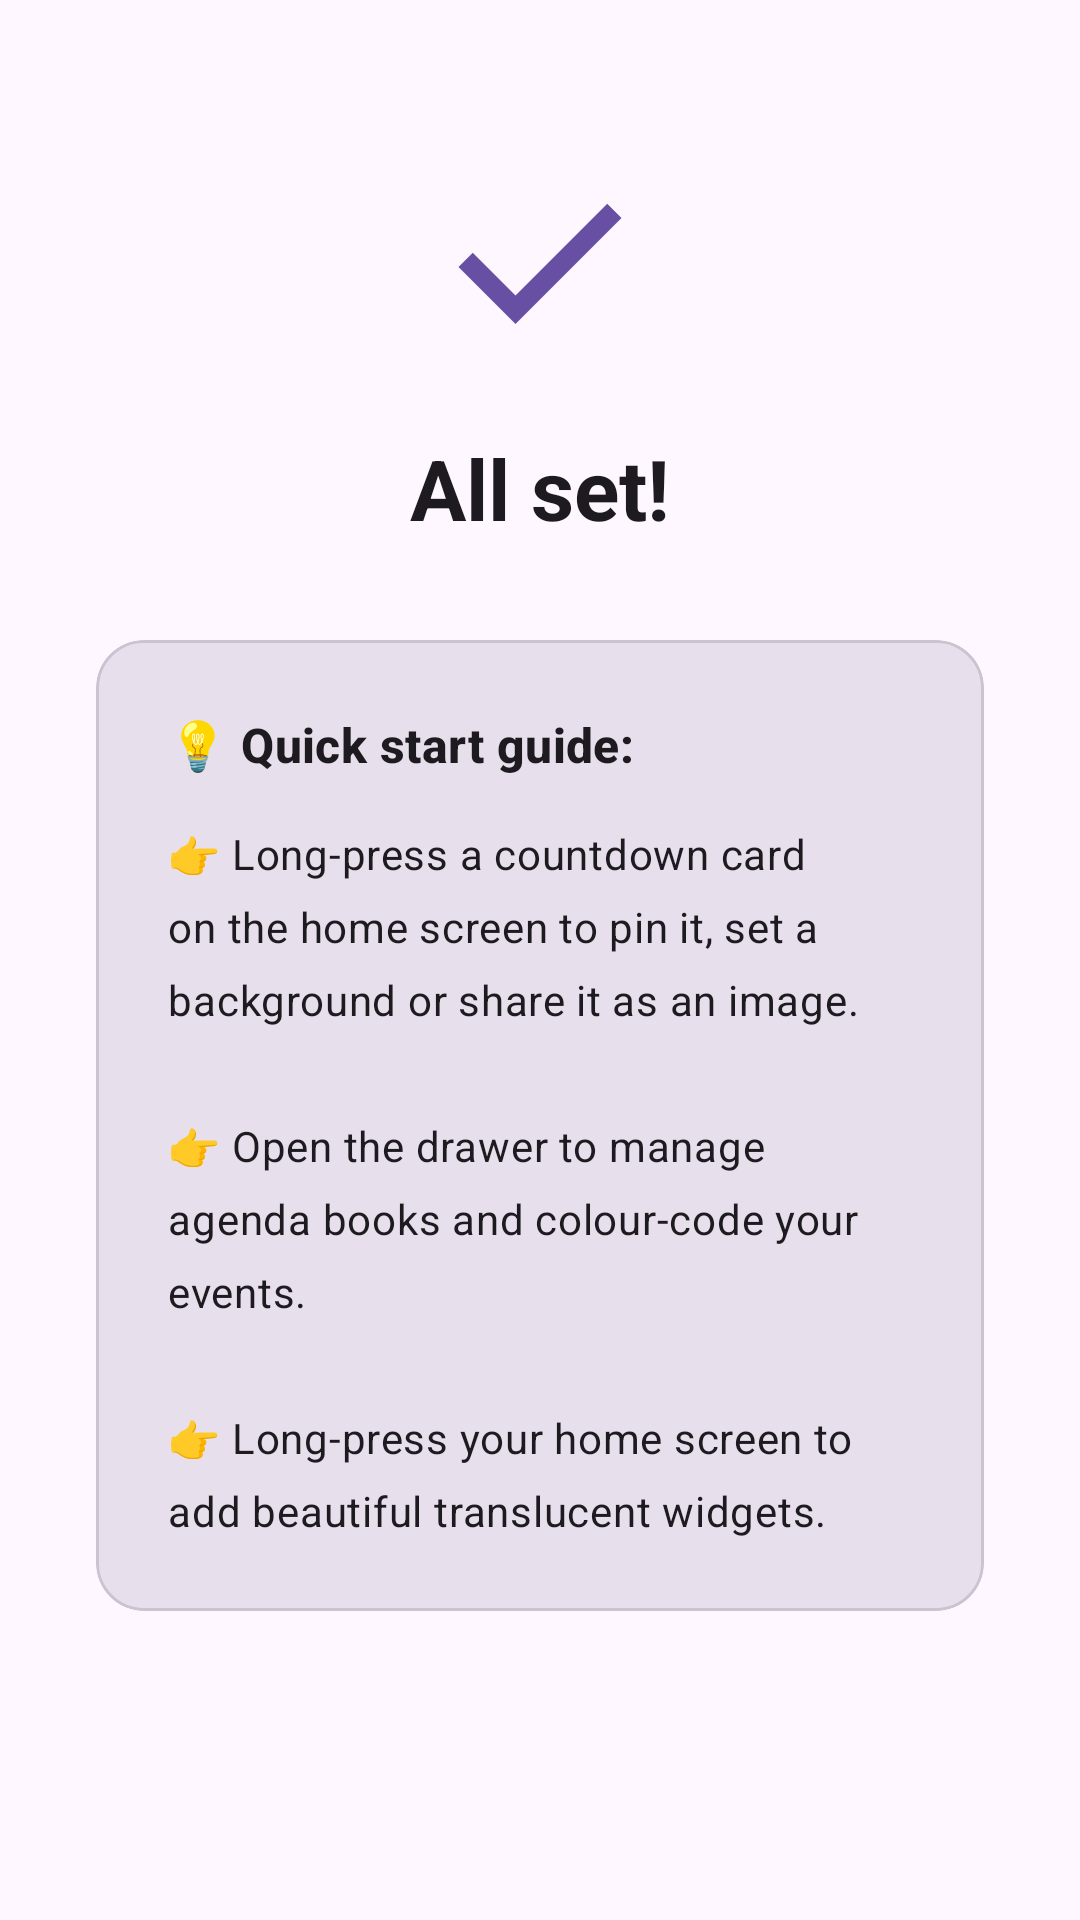

Android layout source for this screen:
<!-- AndroidManifest.xml: application theme Theme.ZakoCountdown -->
<!-- res/layout/fragment_oobe_tutorial.xml -->
<?xml version="1.0" encoding="utf-8"?>
<ScrollView xmlns:android="http://schemas.android.com/apk/res/android"
    xmlns:app="http://schemas.android.com/apk/res-auto"
    android:layout_width="match_parent"
    android:layout_height="match_parent"
    android:fillViewport="true">

    <LinearLayout
        android:layout_width="match_parent"
        android:layout_height="wrap_content"
        android:gravity="center_horizontal"
        android:orientation="vertical"
        android:padding="32dp">

        <ImageView
            android:layout_width="80dp"
            android:layout_height="80dp"
            android:layout_marginTop="16dp"
            app:srcCompat="@drawable/ic_check"
            app:tint="?attr/colorPrimary" />

        <TextView
            android:layout_width="wrap_content"
            android:layout_height="wrap_content"
            android:layout_marginTop="16dp"
            android:text="@string/oobe_tutorial_title"
            android:textAppearance="?attr/textAppearanceHeadlineMedium"
            android:textStyle="bold" />

        <com.google.android.material.card.MaterialCardView
            android:layout_width="match_parent"
            android:layout_height="wrap_content"
            android:layout_marginTop="32dp"
            app:cardBackgroundColor="?attr/colorSurfaceVariant"
            app:cardCornerRadius="16dp"
            app:cardElevation="0dp">

            <LinearLayout
                android:layout_width="match_parent"
                android:layout_height="wrap_content"
                android:orientation="vertical"
                android:padding="24dp">

                <TextView
                    android:layout_width="match_parent"
                    android:layout_height="wrap_content"
                    android:layout_marginBottom="16dp"
                    android:text="@string/oobe_tutorial_guide_title"
                    android:textAppearance="?attr/textAppearanceTitleMedium"
                    android:textStyle="bold" />

                <TextView
                    android:layout_width="match_parent"
                    android:layout_height="wrap_content"
                    android:lineSpacingExtra="8dp"
                    android:text="@string/oobe_tutorial_body"
                    android:textAppearance="?attr/textAppearanceBodyMedium" />
            </LinearLayout>
        </com.google.android.material.card.MaterialCardView>
    </LinearLayout>
</ScrollView>
<!-- resources referenced by this layout -->
<resources>
  <!-- drawable ic_check (drawable) -->
  <vector xmlns:android="http://schemas.android.com/apk/res/android" android:height="24dp" android:tint="?attr/colorOnSurface" android:viewportHeight="960" android:viewportWidth="960" android:width="24dp">
        
      <path android:fillColor="@android:color/white" android:pathData="M382,720L154,492L211,435L382,606L749,239L806,296L382,720Z"/>
      
  </vector>
  <string name="oobe_tutorial_body">👉 Long-press a countdown card on the home screen to pin it, set a background or share it as an image.\n\n👉 Open the drawer to manage agenda books and colour-code your events.\n\n👉 Long-press your home screen to add beautiful translucent widgets.</string>
  <string name="oobe_tutorial_guide_title">💡 Quick start guide:</string>
  <string name="oobe_tutorial_title">All set!</string>
  <style name="Theme.ZakoCountdown" parent="Theme_ZakoCountdown_M3" />
  <style name="Theme_ZakoCountdown_M3" parent="Theme_ZakoCountdown_Base_M3" />
  <style name="Theme_ZakoCountdown_Base_M3" parent="Theme.Material3.DayNight.NoActionBar">
          <item name="toolbarStyle">@style/Widget.Material3.Toolbar.Surface</item>
          <item name="preferenceTheme">@style/PreferenceThemeOverlay</item>
      </style>
</resources>
